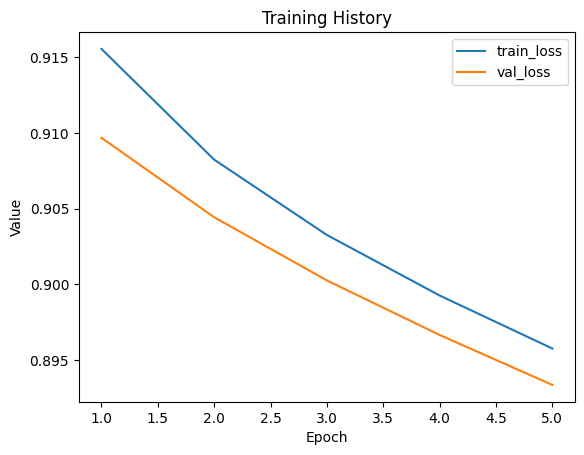

The table this chart was drawn from, first rows:
train_loss, val_loss
0.9155, 0.9097
0.9082, 0.9044
0.9033, 0.9003
0.8993, 0.8967
0.8958, 0.8934
